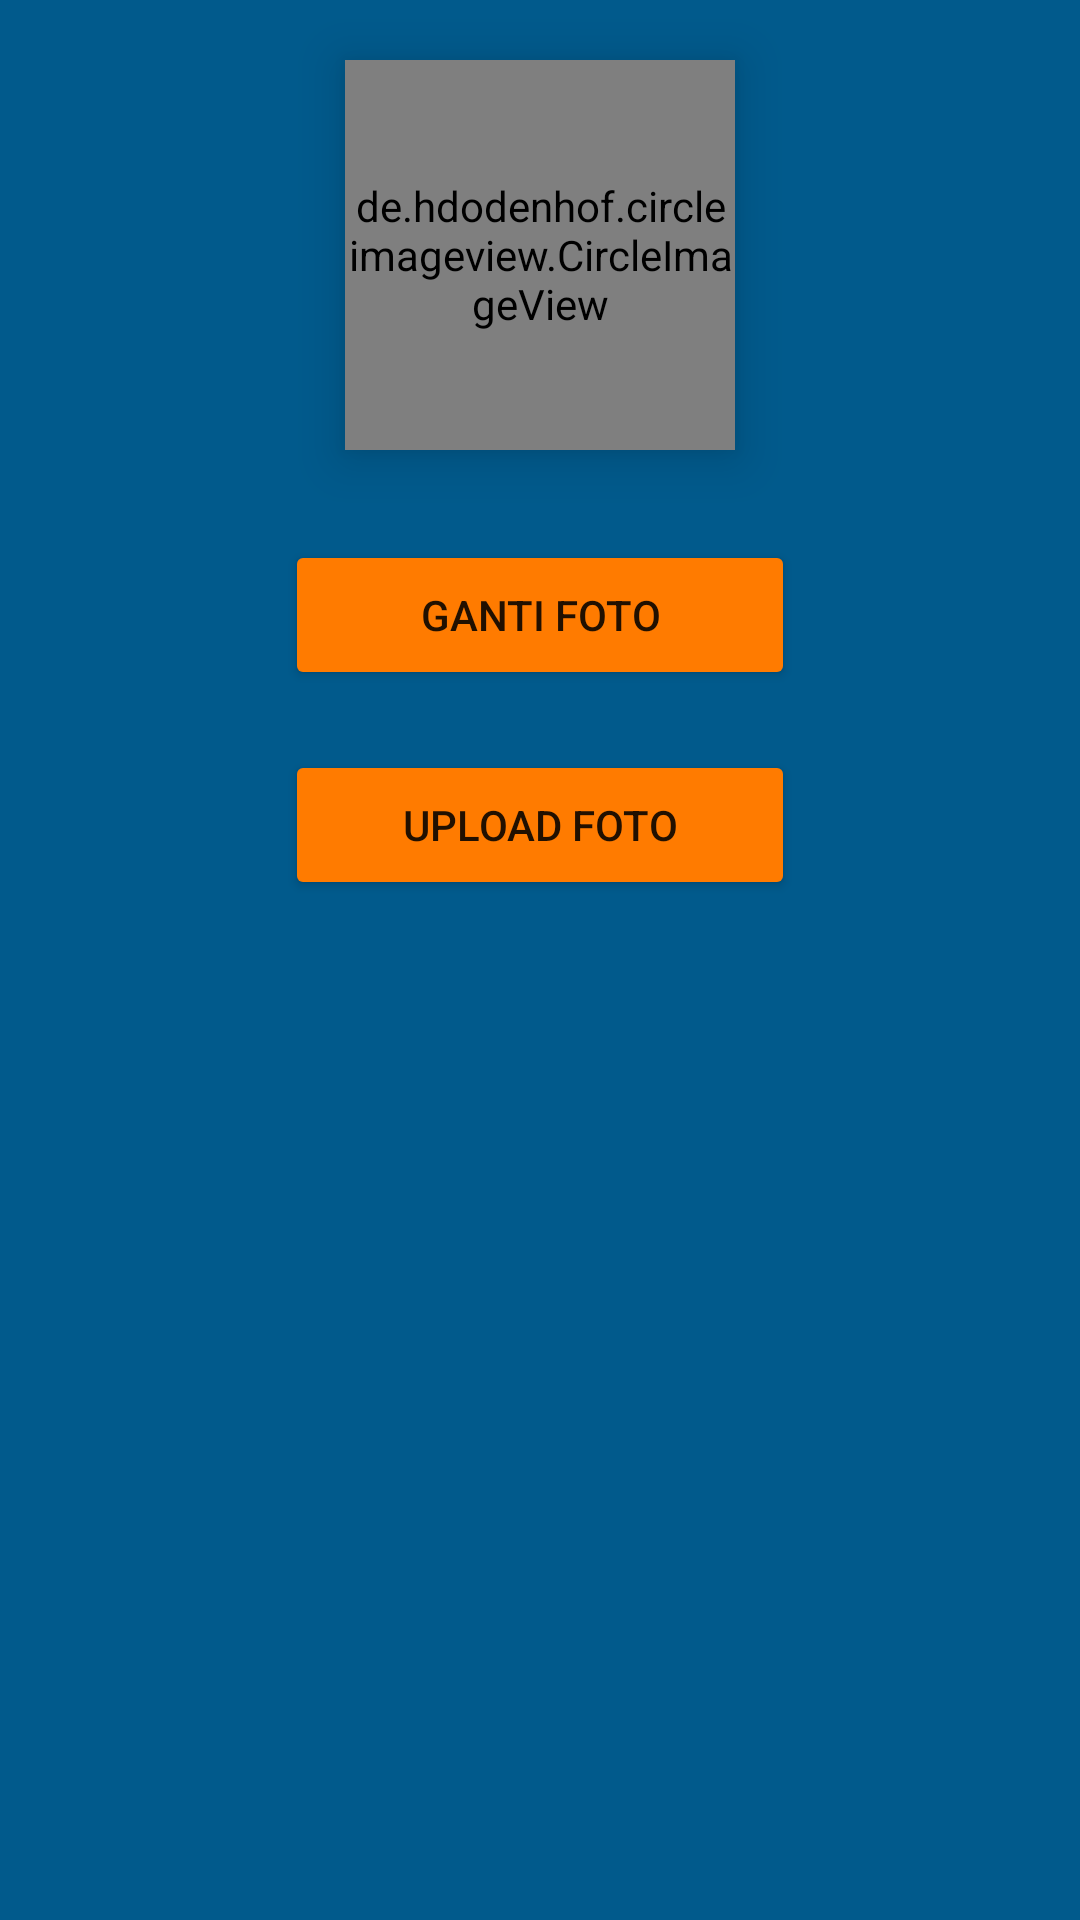

Layout XML and referenced resources for this Android screen:
<!-- AndroidManifest.xml: application theme Theme.QuizGame -->
<!-- res/layout/activity_tambah_foto.xml -->
<?xml version="1.0" encoding="utf-8"?>
<androidx.constraintlayout.widget.ConstraintLayout xmlns:android="http://schemas.android.com/apk/res/android"
    xmlns:app="http://schemas.android.com/apk/res-auto"
    xmlns:tools="http://schemas.android.com/tools"
    android:layout_width="match_parent"
    android:layout_height="match_parent"
    android:background="@color/primary"
    tools:context=".User.Activity.Tambah_Foto">

    <de.hdodenhof.circleimageview.CircleImageView
        android:id="@+id/img"
        android:layout_width="130dp"
        android:layout_height="130dp"
        android:layout_marginTop="20dp"
        android:elevation="10dp"
        android:src="@drawable/man"
        app:layout_constraintEnd_toEndOf="parent"
        app:layout_constraintStart_toStartOf="parent"
        app:layout_constraintTop_toTopOf="parent" />

    <Button
        android:layout_width="170dp"
        android:layout_height="50dp"
        android:text="Ganti Foto"
        android:backgroundTint="#FF7B00"
        app:layout_constraintStart_toStartOf="parent"
        app:layout_constraintEnd_toEndOf="parent"
        app:layout_constraintTop_toBottomOf="@id/img"
        android:layout_marginTop="30dp"
        android:id="@+id/btn_gantFoto"/>

    <Button
        android:layout_width="170dp"
        android:layout_height="50dp"
        android:text="Upload Foto"
        android:backgroundTint="#FF7B00"
        app:layout_constraintStart_toStartOf="parent"
        app:layout_constraintEnd_toEndOf="parent"
        app:layout_constraintTop_toBottomOf="@id/btn_gantFoto"
        android:layout_marginTop="20dp"
        android:id="@+id/btn_uploadFoto"/>


</androidx.constraintlayout.widget.ConstraintLayout>
<!-- resources referenced by this layout -->
<resources>
  <color name="primary">#015A8C</color>
  <style name="Theme.QuizGame" parent="Theme.MaterialComponents.DayNight.NoActionBar">
          
          <item name="colorPrimary">#015A8C</item>
          <item name="colorPrimaryVariant">#015A8C</item>
          <item name="colorOnPrimary">@color/black</item>
          
          <item name="colorSecondary">@color/teal_200</item>
          <item name="colorSecondaryVariant">@color/teal_700</item>
          <item name="colorOnSecondary">@color/black</item>
          
          <item name="android:statusBarColor" tools:targetApi="l">?attr/colorPrimaryVariant</item>
          
      </style>
  <color name="black">#FF000000</color>
  <color name="teal_200">#FF03DAC5</color>
  <color name="teal_700">#FF018786</color>
</resources>
